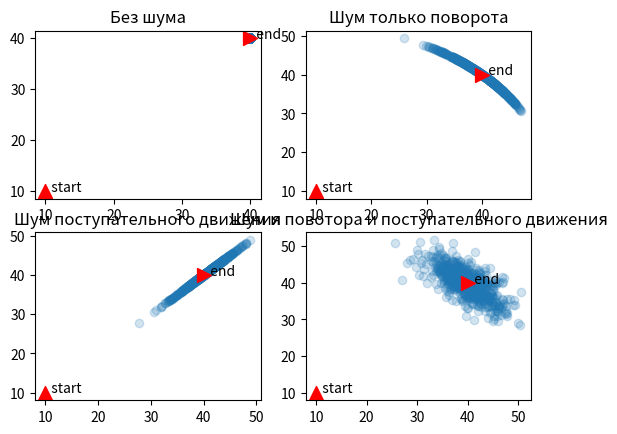

The script that saved this image:
""" Модель движения

Этот молуль содердит определение вероятностной модели движения робота в 2D пространсве
"""

import math
import random

#----------------------------------------------------------
#
#
def normal_angle(angle):
    while angle < 0:
        angle += 2 * math.pi;
    while angle > 2 * math.pi:
        angle -= 2 * math.pi;
    return angle;


def sample_odometry(np, start, end):
	""" 
	"""
	x_s, y_s, dir_s = start
	x_e, y_e, dir_e = end
	
	dx = x_e - x_s
	dy = y_e - y_s

	start_rotation = normal_angle(math.atan2(dy, dx) - dir_s)
	transition = math.sqrt(dx * dx + dy * dy)
	end_rotation = normal_angle(dir_e - dir_s - start_rotation)
    
    # параметры шума 
	params = [np[0] * start_rotation + np[1] * transition, np[2] * transition + np[3] * (start_rotation + end_rotation), np[0] * end_rotation + np[1] * transition]
    
    # применяем шум
	start_rotation -= random.gauss(0, params[0])
	transition -= random.gauss(0, params[1])
	end_rotation -= random.gauss(0, params[2])

	return (x_s + transition * math.cos(dir_s + start_rotation),
            y_s + transition * math.sin(dir_s + start_rotation),
            normal_angle(dir_s + start_rotation + end_rotation))


#----------------------------------------------------------
# Тестируем модель движения
if __name__ == '__main__':
	import numpy as np
	import matplotlib.pyplot as plt

	def add_subplot(noise, start, end):
		# Построим 100 зашумленных результатов 
		samples = [sample_odometry(noise, start, end) for i in range(0, 600)]		
		x = [x for (x, _, _) in samples]
		y = [y for (_, y, _) in samples]
		plt.scatter(x, y, alpha = 0.2)
		plt.scatter([start[0]], start[1], s = 100, c='r', marker='^')
		plt.scatter([end[0]], end[1], s = 100, c='r', marker='>')
		plt.text(start[0], start[1], '  start')
		plt.text(end[0], end[1], '  end')

	#Без шума
	plt.subplot(221)
	plt.title('Без шума')
	add_subplot(noise=[0,0,0,0], start =(10, 10, math.radians(0)), end = (40, 40, math.radians(90)))

	#Шум только поворота
	plt.subplot(222)
	plt.title('Шум только поворота')
	add_subplot(noise=[0.1,0.001,0,0], start =(10, 10, math.radians(0)), end = (40, 40, math.radians(90)))

	#Шум только поступательного движения
	plt.subplot(223)
	plt.title('Шум поступательного движения')
	add_subplot(noise=[0,0,0.1,0.1], start =(10, 10, math.radians(0)), end = (40, 40, math.radians(90)))

	#Шум
	plt.subplot(224)
	plt.title('Шум и повотора и поступательного движения')
	add_subplot(noise=[0.1,0.001, 0.05, 0.1], start =(10, 10, math.radians(0)), end = (40, 40, math.radians(90)))
	
	plt.show()